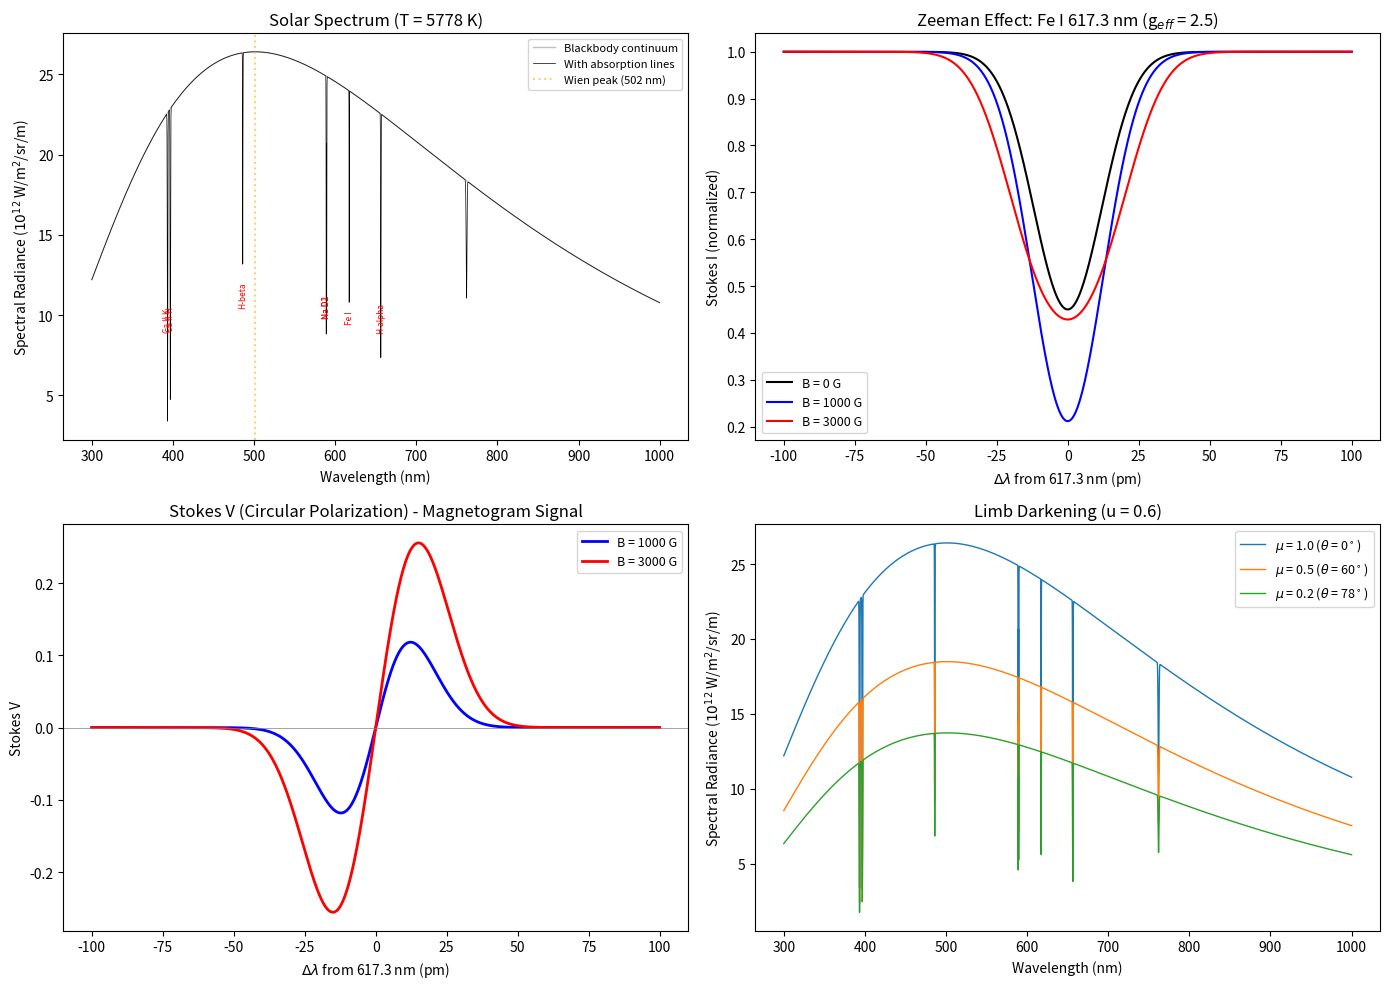

This chart was generated by the following Python code: (Note: this script raises an exception after producing the figure.)
"""
Synthetic Solar Spectrum: Blackbody, Absorption Lines, and Zeeman Splitting.

Demonstrates:
- Planck function B(lambda, T) for the solar effective temperature T_eff = 5778 K
- Fraunhofer absorption lines modeled as Gaussian dips
- Zeeman effect on Fe I 617.3 nm: splitting into sigma+, sigma-, pi components
- Stokes I and V profiles for magnetized photospheric plasma
- Limb darkening effect on line profiles

Physics:
    The solar spectrum closely follows a blackbody at T_eff = 5778 K but is
    crossed by thousands of absorption lines (Fraunhofer lines) formed in the
    cooler photosphere/chromosphere. In magnetized regions (sunspots), spectral
    lines split via the Zeeman effect:
        Delta_lambda = g_eff * e * B * lambda^2 / (4*pi*m_e*c)
    where g_eff is the effective Lande g-factor. The Stokes V profile
    (circular polarization) is proportional to dI/dlambda for weak fields,
    enabling magnetometry.
"""

import numpy as np
import matplotlib.pyplot as plt

# === Physical Constants ===
h = 6.626e-34       # Planck constant (J*s)
c = 2.998e8          # speed of light (m/s)
k_B = 1.381e-23      # Boltzmann constant (J/K)
e_charge = 1.602e-19  # electron charge (C)
m_e = 9.109e-31       # electron mass (kg)

T_eff = 5778  # solar effective temperature (K)


def planck(lam, T):
    """
    Planck spectral radiance B(lambda, T) in W / (m^2 sr m).
    lam: wavelength in meters
    T: temperature in Kelvin
    """
    return (2 * h * c ** 2 / lam ** 5) / (np.exp(h * c / (lam * k_B * T)) - 1)


def gaussian_line(lam, lam_0, depth, sigma):
    """Gaussian absorption line profile (returns fractional absorption 0-1)."""
    return depth * np.exp(-0.5 * ((lam - lam_0) / sigma) ** 2)


# === 1. Continuum Spectrum ===
lam = np.linspace(300e-9, 1000e-9, 5000)  # 300 to 1000 nm
B_continuum = planck(lam, T_eff)

# Wien's displacement law: lambda_max = b / T
b_wien = 2.898e-3  # Wien displacement constant (m*K)
lam_peak = b_wien / T_eff

# Total flux (Stefan-Boltzmann): F = sigma * T^4
sigma_SB = 5.670e-8  # W/(m^2 K^4)
F_total = sigma_SB * T_eff ** 4

print("=" * 60)
print("SOLAR SPECTRUM MODEL")
print("=" * 60)
print(f"Effective temperature: {T_eff} K")
print(f"Wien peak wavelength: {lam_peak * 1e9:.1f} nm")
print(f"Total surface flux: {F_total:.3e} W/m^2")

# === 2. Fraunhofer Absorption Lines ===
fraunhofer_lines = {
    'Ca II K': {'lam0': 393.4e-9, 'depth': 0.85, 'sigma': 0.3e-9},
    'Ca II H': {'lam0': 396.8e-9, 'depth': 0.80, 'sigma': 0.3e-9},
    'H-beta':  {'lam0': 486.1e-9, 'depth': 0.50, 'sigma': 0.2e-9},
    'Na D1':   {'lam0': 589.0e-9, 'depth': 0.65, 'sigma': 0.15e-9},
    'Na D2':   {'lam0': 589.6e-9, 'depth': 0.60, 'sigma': 0.15e-9},
    'H-alpha': {'lam0': 656.3e-9, 'depth': 0.70, 'sigma': 0.25e-9},
    'Fe I':    {'lam0': 617.3e-9, 'depth': 0.55, 'sigma': 0.12e-9},
    'O2 A':    {'lam0': 762.0e-9, 'depth': 0.40, 'sigma': 0.5e-9},
}

# Apply absorption lines to continuum
absorption = np.zeros_like(lam)
for name, params in fraunhofer_lines.items():
    absorption += gaussian_line(lam, params['lam0'], params['depth'], params['sigma'])
absorption = np.clip(absorption, 0, 0.99)
B_with_lines = B_continuum * (1 - absorption)

# === 3. Zeeman Splitting of Fe I 617.3 nm ===
# Zeeman splitting: Delta_lambda = g_eff * e * B * lambda^2 / (4*pi*m_e*c)
lam_FeI = 617.3e-9  # Fe I line wavelength
g_eff = 2.5         # effective Lande g-factor (large for this line)
thermal_width = 0.012e-9  # Doppler width at T ~ 5000 K (nm -> m)

B_fields = [0, 0.1, 0.3]  # magnetic field strengths in Tesla (0, 1000, 3000 G)

print("\n--- Zeeman Splitting of Fe I 617.3 nm (g_eff = 2.5) ---")
for B_mag in B_fields:
    if B_mag > 0:
        delta_lam = g_eff * e_charge * B_mag * lam_FeI ** 2 / (4 * np.pi * m_e * c)
        print(f"  B = {B_mag * 1e4:.0f} G: Delta_lambda = {delta_lam * 1e12:.2f} pm "
              f"({delta_lam * 1e9:.4f} nm)")
    else:
        print(f"  B = 0 G: no splitting")

# High-resolution wavelength grid around Fe I line
lam_hr = np.linspace(lam_FeI - 0.1e-9, lam_FeI + 0.1e-9, 1000)

# Compute Stokes I and V profiles for each B
stokes_profiles = {}
for B_mag in B_fields:
    if B_mag == 0:
        # Unsplit line: single Gaussian
        I_profile = 1 - 0.55 * np.exp(-0.5 * ((lam_hr - lam_FeI) / thermal_width) ** 2)
        V_profile = np.zeros_like(lam_hr)
    else:
        delta_lam = g_eff * e_charge * B_mag * lam_FeI ** 2 / (4 * np.pi * m_e * c)

        # sigma- component (lam_0 - delta_lam): right circular
        sigma_minus = 0.275 * np.exp(
            -0.5 * ((lam_hr - (lam_FeI - delta_lam)) / thermal_width) ** 2)
        # pi component (lam_0): linear (does not contribute to Stokes V)
        pi_comp = 0.275 * np.exp(
            -0.5 * ((lam_hr - lam_FeI) / thermal_width) ** 2)
        # sigma+ component (lam_0 + delta_lam): left circular
        sigma_plus = 0.275 * np.exp(
            -0.5 * ((lam_hr - (lam_FeI + delta_lam)) / thermal_width) ** 2)

        # Stokes I: sum of all components
        I_profile = 1 - (sigma_minus + pi_comp + sigma_plus)
        # Stokes V: difference of sigma components (circular polarization)
        V_profile = sigma_plus - sigma_minus

    stokes_profiles[B_mag] = {'I': I_profile, 'V': V_profile}

# === 4. Limb Darkening Effect ===
# Limb darkening: I(mu) = I_0 * (1 - u*(1-mu))
# where mu = cos(theta) and u ~ 0.6 (linear coefficient)
u_ld = 0.6
mu_values = [1.0, 0.5, 0.2]  # center, mid, near-limb

print("\n--- Limb Darkening ---")
for mu in mu_values:
    I_ratio = 1 - u_ld * (1 - mu)
    print(f"  mu = {mu:.1f} (theta = {np.degrees(np.arccos(mu)):.0f} deg): "
          f"I/I_center = {I_ratio:.3f}")

# === Plotting ===
fig, axes = plt.subplots(2, 2, figsize=(14, 10))

# 1. Full solar spectrum with Fraunhofer lines
ax = axes[0, 0]
lam_nm = lam * 1e9
ax.plot(lam_nm, B_continuum / 1e12, 'gray', linewidth=1, alpha=0.5,
        label='Blackbody continuum')
ax.plot(lam_nm, B_with_lines / 1e12, 'k-', linewidth=0.5,
        label='With absorption lines')
# Mark prominent lines
for name, params in fraunhofer_lines.items():
    lam0_nm = params['lam0'] * 1e9
    if params['depth'] > 0.45:
        ax.annotate(name, xy=(lam0_nm, planck(params['lam0'], T_eff) / 1e12 * 0.4),
                    fontsize=6, ha='center', color='red', rotation=90)
ax.axvline(lam_peak * 1e9, color='orange', linestyle=':', alpha=0.5,
           label=f'Wien peak ({lam_peak * 1e9:.0f} nm)')
ax.set_xlabel('Wavelength (nm)')
ax.set_ylabel('Spectral Radiance ($10^{12}$ W/m$^2$/sr/m)')
ax.set_title('Solar Spectrum (T = 5778 K)')
ax.legend(fontsize=8)

# 2. Zeeman-split Stokes I profiles
ax = axes[0, 1]
lam_hr_pm = (lam_hr - lam_FeI) * 1e12  # offset in pm
colors_B = {0: 'black', 0.1: 'blue', 0.3: 'red'}
for B_mag in B_fields:
    label_B = f'B = {B_mag * 1e4:.0f} G'
    ax.plot(lam_hr_pm, stokes_profiles[B_mag]['I'],
            color=colors_B[B_mag], linewidth=1.5, label=label_B)
ax.set_xlabel('$\\Delta\\lambda$ from 617.3 nm (pm)')
ax.set_ylabel('Stokes I (normalized)')
ax.set_title(f'Zeeman Effect: Fe I 617.3 nm (g$_{{eff}}$ = {g_eff})')
ax.legend(fontsize=9)

# 3. Stokes V profiles
ax = axes[1, 0]
for B_mag in B_fields:
    if B_mag == 0:
        continue
    label_B = f'B = {B_mag * 1e4:.0f} G'
    ax.plot(lam_hr_pm, stokes_profiles[B_mag]['V'],
            color=colors_B[B_mag], linewidth=2, label=label_B)
ax.axhline(0, color='gray', linewidth=0.5)
ax.set_xlabel('$\\Delta\\lambda$ from 617.3 nm (pm)')
ax.set_ylabel('Stokes V')
ax.set_title('Stokes V (Circular Polarization) - Magnetogram Signal')
ax.legend(fontsize=9)

# 4. Limb darkening effect on continuum spectrum
ax = axes[1, 1]
for mu in mu_values:
    I_factor = 1 - u_ld * (1 - mu)
    B_limb = B_with_lines * I_factor
    theta_deg = np.degrees(np.arccos(mu))
    ax.plot(lam_nm, B_limb / 1e12, linewidth=1,
            label=f'$\\mu$ = {mu:.1f} ($\\theta$ = {theta_deg:.0f}$^\\circ$)')
ax.set_xlabel('Wavelength (nm)')
ax.set_ylabel('Spectral Radiance ($10^{12}$ W/m$^2$/sr/m)')
ax.set_title(f'Limb Darkening (u = {u_ld})')
ax.legend(fontsize=9)

plt.tight_layout()
plt.savefig('/opt/projects/01_Personal/03_Study/examples/Solar_Physics/11_solar_spectrum.png',
            dpi=150, bbox_inches='tight')
plt.show()

print("\nPlot saved to 11_solar_spectrum.png")
